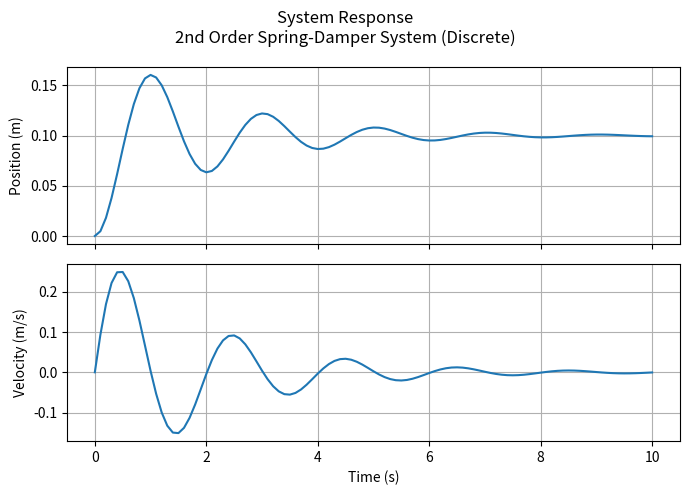

Source code (Python):
import numpy as np
import matplotlib.pyplot as plt
from scipy.linalg import expm, inv

# ==========================================
# Step 1: Define System Properties
# ==========================================
m = 1.0  # Mass (kg)
b = 1.0  # Damping coefficient (N*s/m)
k = 10.0 # Spring constant (N/m)
f = 1.0  # Unit step force (N)

dt = 0.1         # Time step (seconds) - Notice this is 10x larger than the Euler method!
t_end = 10.0     # Total simulation time (seconds)

# ==========================================
# Step 2: Define Continuous-Time Matrices
# ==========================================
# The continuous state-space equation is: X_dot = A * X + B * u
# Here we define the A and B matrices from the system diagram.
A = np.array([
    [-b/m, -k/m],
    [ 1.0,  0.0]
])

B = np.array([
    [1/m],
    [0.0]
])

# ==========================================
# Step 3: Matrix Exponential Discretisation
# ==========================================
# To convert the continuous system to a discrete system (X[k+1] = Ad * X[k] + Bd * u[k]),
# we use the matrix exponential method (assuming a Zero-Order Hold on the input).

# Calculate the discrete state matrix (Ad = e^(A*dt))
Ad = expm(A * dt)

# Calculate the discrete input matrix (Bd = A^-1 * (Ad - I) * B)
I = np.eye(2)       # Creates a 2x2 Identity matrix
A_inv = inv(A)      # Calculates the inverse of matrix A
Bd = A_inv @ (Ad - I) @ B

# ==========================================
# Step 4: Initialize Simulation
# ==========================================
time = np.arange(0, t_end + dt, dt)

# Define the initial state as a 2x1 column vector: [velocity; position]
X = np.array([
    [0.0], 
    [0.0]
]) 

v_history = []
x_history = []

# ==========================================
# Step 5: Execute Discrete Simulation
# ==========================================
for t in time:
    # Record current state. X[0,0] is velocity, X[1,0] is position.
    v_history.append(X[0, 0])
    x_history.append(X[1, 0])
    
    # Calculate the exact state at the next time step.
    # The '@' operator performs matrix multiplication in Python.
    X = Ad @ X + Bd * f

# ==========================================
# Step 6: Plot the System Response
# ==========================================
fig, (ax1, ax2) = plt.subplots(2, 1, sharex=True, figsize=(7, 5))
fig.suptitle('System Response\n2nd Order Spring-Damper System (Discrete)')

ax1.plot(time, x_history)
ax1.set_ylabel('Position (m)')
ax1.grid(True)

ax2.plot(time, v_history)
ax2.set_xlabel('Time (s)')
ax2.set_ylabel('Velocity (m/s)')
ax2.grid(True)

plt.tight_layout()
plt.show()
